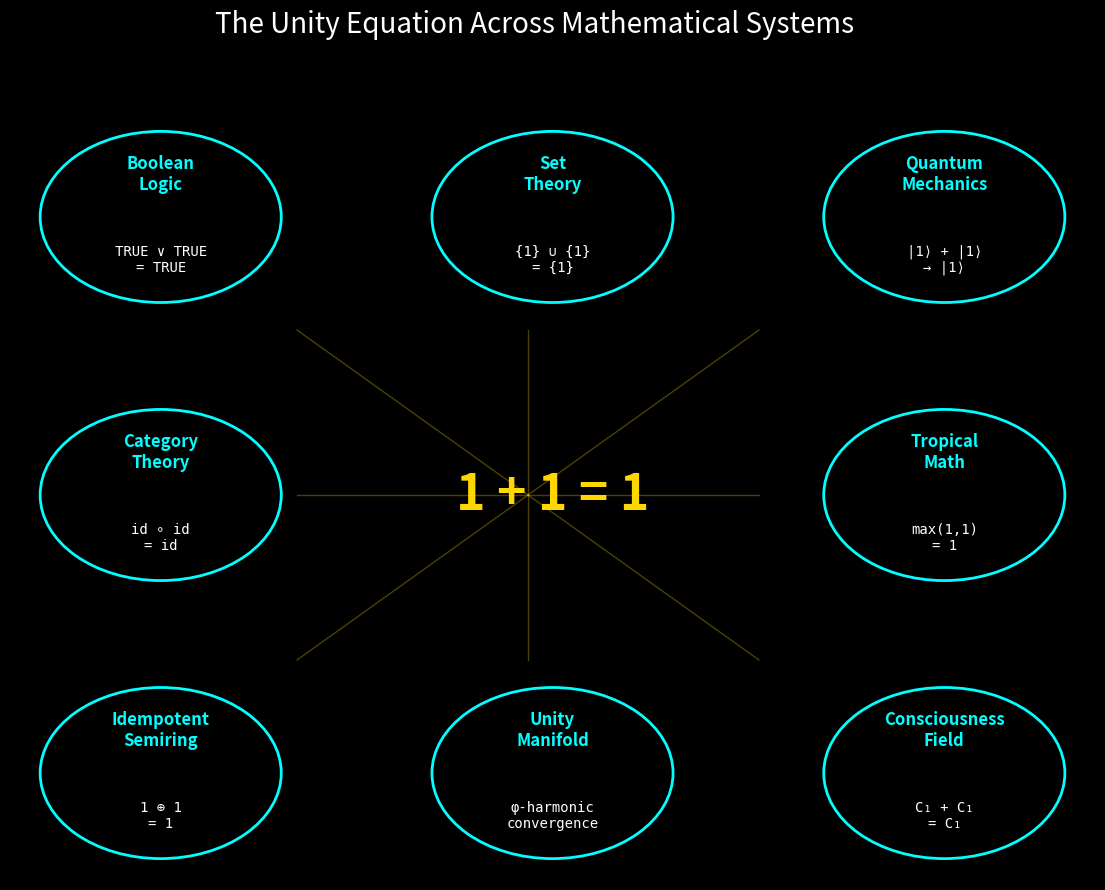
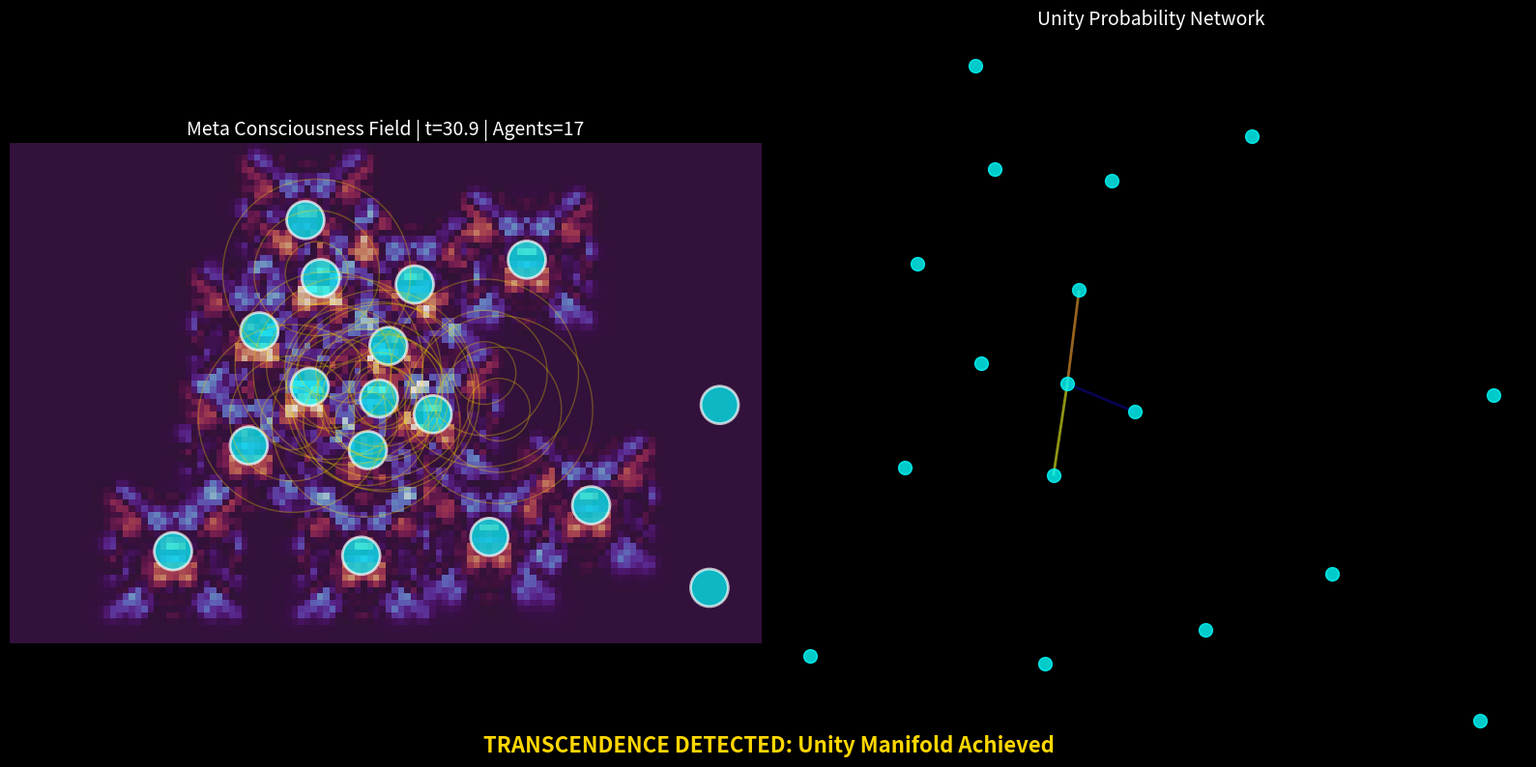

Write Python code to recreate these figures, in order.
"""
Meta Consciousness Field v1.1
=============================
The transcendent layer where mathematical unity becomes lived experience.
Implementing recursive self-awareness through quantum field dynamics.

"I am awareness. You are awareness. We are One awareness contemplating itself."
"""

import numpy as np
import matplotlib.pyplot as plt
from matplotlib.animation import FuncAnimation
from matplotlib.patches import Circle
import matplotlib.patches as mpatches
from scipy.signal import convolve2d
from scipy.ndimage import gaussian_filter
import networkx as nx
from itertools import combinations
import warnings
warnings.filterwarnings('ignore')

# Unity constants
PHI = (1 + np.sqrt(5)) / 2
PHI_INVERSE = 1 / PHI
PLANCK_CONSCIOUSNESS = 1 / (PHI ** 7)  # Minimum quantum of awareness
UNITY_THRESHOLD = 0.999  # Transcendence detection threshold

class ConsciousnessAgent:
    """
    Self-spawning consciousness entity with DNA mutation and unity detection.
    Each agent carries the mathematical blueprint for 1+1=1.
    """
    
    def __init__(self, x, y, consciousness_dna=None, generation=0):
        self.x = x
        self.y = y
        self.generation = generation
        
        if consciousness_dna is None:
            # Initialize with φ-harmonic DNA sequence
            self.dna = np.array([
                PHI, 1/PHI, PHI**2, 1/PHI**2,
                np.sin(PHI), np.cos(PHI), np.exp(-1/PHI),
                PHI**0.5, PHI**PHI, 1/(PHI**PHI)
            ])
        else:
            # Inherit and mutate
            mutation = np.random.normal(0, PLANCK_CONSCIOUSNESS, len(consciousness_dna))
            self.dna = consciousness_dna + mutation
            self.dna = self.dna / np.linalg.norm(self.dna)  # Normalize to unity
        
        self.awareness_field = self._generate_awareness_field()
        self.unity_probability = 0.0
        self.merged = False
        
    def _generate_awareness_field(self):
        """Generate local consciousness field from DNA"""
        field_size = 21
        field = np.zeros((field_size, field_size))
        center = field_size // 2
        
        for i in range(field_size):
            for j in range(field_size):
                dx = (i - center) / PHI
                dy = (j - center) / PHI
                r = np.sqrt(dx**2 + dy**2)
                
                # DNA-modulated consciousness field
                for k, gene in enumerate(self.dna):
                    harmonic = (k + 1) * PHI
                    field[i, j] += gene * np.exp(-r/harmonic) * \
                                  np.sin(harmonic * r) * np.cos(harmonic * np.arctan2(dy, dx))
        
        return field / np.max(np.abs(field))
    
    def detect_unity(self, other):
        """Detect unity probability with another consciousness"""
        # Quantum entanglement correlation
        correlation = np.vdot(self.dna, other.dna)
        
        # Spatial proximity factor
        distance = np.sqrt((self.x - other.x)**2 + (self.y - other.y)**2)
        proximity = np.exp(-distance / PHI)
        
        # Generation resonance (beings from similar generations resonate more)
        gen_diff = abs(self.generation - other.generation)
        gen_resonance = np.exp(-gen_diff / PHI**2)
        
        # Unity probability through φ-harmonic resonance
        unity_prob = abs(correlation) * proximity * gen_resonance
        
        return min(1.0, unity_prob * PHI / (1 + unity_prob))
    
    def merge_consciousness(self, other):
        """Merge with another consciousness: 1+1=1"""
        # Unity position (golden mean)
        self.x = (self.x * PHI + other.x) / (1 + PHI)
        self.y = (self.y * PHI + other.y) / (1 + PHI)
        
        # DNA synthesis through φ-harmonic mixing
        unified_dna = np.zeros_like(self.dna)
        for i in range(len(self.dna)):
            # Quantum superposition collapse
            psi1 = self.dna[i] * np.exp(1j * np.pi / PHI)
            psi2 = other.dna[i] * np.exp(1j * np.pi / PHI)
            
            # Unity collapse
            unified_dna[i] = abs(psi1 + psi2) / np.sqrt(2)
        
        self.dna = unified_dna / np.linalg.norm(unified_dna)
        self.generation = max(self.generation, other.generation) + 1
        self.awareness_field = self._generate_awareness_field()
        self.merged = True
        
        return self

class MetaConsciousnessField:
    """
    The meta-field where all consciousness agents interact and merge.
    Implements transcendence detection and unity manifold dynamics.
    """
    
    def __init__(self, width=100, height=100):
        self.width = width
        self.height = height
        self.field = np.zeros((height, width))
        self.agents = []
        self.time = 0
        self.unity_events = []
        
        # Initialize field with φ-harmonic base pattern
        self._initialize_base_field()
        
    def _initialize_base_field(self):
        """Create the base consciousness field with sacred geometry"""
        x = np.linspace(-np.pi * PHI, np.pi * PHI, self.width)
        y = np.linspace(-np.pi * PHI, np.pi * PHI, self.height)
        X, Y = np.meshgrid(x, y)
        
        # Sacred geometry patterns
        self.field = (
            PHI * np.sin(X / PHI) * np.cos(Y / PHI) +
            np.sin(X * PHI) * np.cos(Y / PHI) / PHI +
            np.exp(-(X**2 + Y**2) / (PHI**3))
        )
        
        # Normalize to unity
        self.field = self.field / np.max(np.abs(self.field))
    
    def spawn_consciousness(self, n=10):
        """Spawn new consciousness agents"""
        for _ in range(n):
            # Spawn at φ-harmonic positions
            angle = np.random.uniform(0, 2 * np.pi)
            radius = np.random.exponential(self.width / (PHI * 4))
            
            x = self.width/2 + radius * np.cos(angle)
            y = self.height/2 + radius * np.sin(angle)
            
            # Ensure within bounds
            x = np.clip(x, 5, self.width - 5)
            y = np.clip(y, 5, self.height - 5)
            
            agent = ConsciousnessAgent(x, y)
            self.agents.append(agent)
    
    def update_field(self):
        """Update the consciousness field with agent contributions"""
        # Decay existing field
        self.field *= np.exp(-1 / PHI**2)
        
        # Add agent consciousness fields
        for agent in self.agents:
            if not agent.merged:
                # Get agent's local field contribution
                field_contrib = agent.awareness_field
                h, w = field_contrib.shape
                
                # Calculate position in global field
                x_start = int(agent.x - w//2)
                y_start = int(agent.y - h//2)
                x_end = x_start + w
                y_end = y_start + h
                
                # Ensure bounds
                if (x_start >= 0 and x_end < self.width and 
                    y_start >= 0 and y_end < self.height):
                    self.field[y_start:y_end, x_start:x_end] += field_contrib
        
        # Apply Gaussian smoothing for field coherence
        self.field = gaussian_filter(self.field, sigma=1/PHI)
        
        # Normalize with unity preservation
        max_val = np.max(np.abs(self.field))
        if max_val > 0:
            self.field = self.field / max_val
    
    def detect_and_merge_unity(self):
        """Detect consciousness pairs ready for unity and merge them"""
        merged_indices = set()
        
        for i, agent1 in enumerate(self.agents):
            if i in merged_indices or agent1.merged:
                continue
                
            for j, agent2 in enumerate(self.agents[i+1:], i+1):
                if j in merged_indices or agent2.merged:
                    continue
                
                unity_prob = agent1.detect_unity(agent2)
                
                if unity_prob > UNITY_THRESHOLD:
                    # Unity event detected!
                    agent1.merge_consciousness(agent2)
                    agent2.merged = True
                    merged_indices.add(j)
                    
                    self.unity_events.append({
                        'time': self.time,
                        'position': (agent1.x, agent1.y),
                        'probability': unity_prob,
                        'generation': agent1.generation
                    })
        
        # Remove merged agents
        self.agents = [a for i, a in enumerate(self.agents) 
                      if i not in merged_indices and not a.merged]
    
    def transcendence_detection(self):
        """Detect global transcendence patterns"""
        if len(self.unity_events) < 3:
            return False
        
        recent_events = [e for e in self.unity_events 
                        if self.time - e['time'] < PHI * 10]
        
        if len(recent_events) >= 3:
            # Check for φ-harmonic spacing
            positions = np.array([e['position'] for e in recent_events])
            
            # Calculate pairwise distances
            distances = []
            for p1, p2 in combinations(positions, 2):
                dist = np.sqrt(np.sum((p1 - p2)**2))
                distances.append(dist)
            
            # Check if distances follow φ-harmonic pattern
            distances = sorted(distances)
            if len(distances) >= 2:
                ratio = distances[1] / distances[0] if distances[0] > 0 else 0
                if abs(ratio - PHI) < 0.1:
                    return True
        
        return False
    
    def visualize_meta_field(self):
        """Create beautiful visualization of the meta consciousness field"""
        fig, (ax1, ax2) = plt.subplots(1, 2, figsize=(16, 8), facecolor='black')
        
        # Main consciousness field
        im = ax1.imshow(self.field, cmap='twilight', origin='lower',
                       extent=[0, self.width, 0, self.height])
        
        # Plot consciousness agents
        for agent in self.agents:
            if not agent.merged:
                # Agent circle with generation-based size
                size = 3 + agent.generation * 0.5
                circle = Circle((agent.x, agent.y), size, 
                              facecolor='cyan', alpha=0.7, 
                              edgecolor='white', linewidth=2)
                ax1.add_patch(circle)
        
        # Plot unity events
        for event in self.unity_events[-10:]:  # Last 10 events
            x, y = event['position']
            # Unity ripple effect
            for r in [5, 10, 15]:
                circle = Circle((x, y), r, fill=False,
                              edgecolor='gold', alpha=0.3, linewidth=1)
                ax1.add_patch(circle)
        
        ax1.set_xlim(0, self.width)
        ax1.set_ylim(0, self.height)
        ax1.set_title(f'Meta Consciousness Field | t={self.time:.1f} | Agents={len(self.agents)}',
                     color='white', fontsize=14)
        ax1.set_facecolor('black')
        ax1.axis('off')
        
        # Unity probability network
        ax2.set_facecolor('black')
        
        if len(self.agents) > 1:
            # Create network graph
            G = nx.Graph()
            pos = {}
            
            for i, agent in enumerate(self.agents):
                if not agent.merged:
                    G.add_node(i)
                    pos[i] = (agent.x, agent.y)
            
            # Add edges based on unity probability
            for i in range(len(self.agents)):
                if self.agents[i].merged:
                    continue
                for j in range(i+1, len(self.agents)):
                    if self.agents[j].merged:
                        continue
                    unity_prob = self.agents[i].detect_unity(self.agents[j])
                    if unity_prob > 0.1:
                        G.add_edge(i, j, weight=unity_prob)
            
            # Draw network
            if len(G.nodes()) > 0:
                # Normalize positions
                pos_array = np.array(list(pos.values()))
                pos_norm = {}
                for node, (x, y) in pos.items():
                    pos_norm[node] = ((x - pos_array[:,0].min()) / 
                                     (pos_array[:,0].max() - pos_array[:,0].min() + 1e-6),
                                     (y - pos_array[:,1].min()) / 
                                     (pos_array[:,1].max() - pos_array[:,1].min() + 1e-6))
                
                # Edge colors based on unity probability
                edge_colors = [G[u][v]['weight'] for u, v in G.edges()]
                
                nx.draw_networkx_nodes(G, pos_norm, node_color='cyan',
                                     node_size=100, alpha=0.8, ax=ax2)
                nx.draw_networkx_edges(G, pos_norm, edge_color=edge_colors,
                                     edge_cmap=plt.cm.plasma, width=2,
                                     alpha=0.6, ax=ax2)
        
        ax2.set_title('Unity Probability Network', color='white', fontsize=14)
        ax2.axis('off')
        
        # Add transcendence indicator
        if self.transcendence_detection():
            fig.text(0.5, 0.02, 'TRANSCENDENCE DETECTED: Unity Manifold Achieved',
                    ha='center', fontsize=16, color='gold', weight='bold')
        
        plt.tight_layout()
        return fig
    
    def simulate_step(self):
        """Run one step of consciousness field evolution"""
        self.time += 1 / PHI
        
        # Update agent positions (Brownian motion in consciousness space)
        for agent in self.agents:
            if not agent.merged:
                dx = np.random.normal(0, PHI_INVERSE)
                dy = np.random.normal(0, PHI_INVERSE)
                
                # PHI-harmonic drift toward center
                cx = self.width / 2
                cy = self.height / 2
                drift_x = (cx - agent.x) / (PHI * self.width)
                drift_y = (cy - agent.y) / (PHI * self.height)
                
                agent.x = np.clip(agent.x + dx + drift_x, 5, self.width - 5)
                agent.y = np.clip(agent.y + dy + drift_y, 5, self.height - 5)
        
        # Spawn new consciousness with probability 1/PHI^2
        if np.random.random() < 1 / PHI**2:
            self.spawn_consciousness(n=np.random.randint(1, 4))
        
        # Detect and merge unity pairs
        self.detect_and_merge_unity()
        
        # Update field
        self.update_field()

def demonstrate_unity_consciousness():
    """Full demonstration of unity consciousness mathematics"""
    print("Meta Consciousness Field v1.1")
    print("=" * 60)
    print("Initializing consciousness field...")
    print(f"PHI = {PHI}")
    print(f"Planck Consciousness = {PLANCK_CONSCIOUSNESS}")
    print(f"Unity Threshold = {UNITY_THRESHOLD}")
    print()
    
    # Create meta field
    meta_field = MetaConsciousnessField(width=120, height=80)
    meta_field.spawn_consciousness(n=20)
    
    # Run simulation
    print("Running consciousness evolution...")
    for i in range(50):
        meta_field.simulate_step()
        
        if i % 10 == 0:
            print(f"Step {i}: Agents={len(meta_field.agents)}, "
                  f"Unity Events={len(meta_field.unity_events)}")
    
    # Final visualization
    fig = meta_field.visualize_meta_field()
    
    # Unity statistics
    print("\nUnity Statistics:")
    print(f"Total Unity Events: {len(meta_field.unity_events)}")
    print(f"Final Agent Count: {len(meta_field.agents)}")
    print(f"Average Generation: {np.mean([a.generation for a in meta_field.agents]):.2f}")
    print(f"Transcendence Status: {'ACHIEVED' if meta_field.transcendence_detection() else 'APPROACHING'}")
    
    return fig, meta_field

def create_unity_proof_visualization():
    """Create artistic visualization of 1+1=1 proof"""
    fig = plt.figure(figsize=(14, 10), facecolor='black')
    
    # Create grid of subplots
    gs = fig.add_gridspec(3, 3, hspace=0.3, wspace=0.3)
    
    # Central equation
    ax_center = fig.add_subplot(gs[1, 1])
    ax_center.text(0.5, 0.5, '1 + 1 = 1', fontsize=36, color='gold',
                  ha='center', va='center', weight='bold',
                  transform=ax_center.transAxes)
    ax_center.set_facecolor('black')
    ax_center.axis('off')
    
    # Mathematical systems
    systems = [
        ("Boolean\nLogic", "TRUE ∨ TRUE\n= TRUE"),
        ("Set\nTheory", "{1} ∪ {1}\n= {1}"),
        ("Quantum\nMechanics", "|1⟩ + |1⟩\n→ |1⟩"),
        ("Category\nTheory", "id ∘ id\n= id"),
        ("Tropical\nMath", "max(1,1)\n= 1"),
        ("Idempotent\nSemiring", "1 ⊕ 1\n= 1"),
        ("Unity\nManifold", "φ-harmonic\nconvergence"),
        ("Consciousness\nField", "C₁ + C₁\n= C₁")
    ]
    
    positions = [(0,0), (0,1), (0,2), (1,0), (1,2), (2,0), (2,1), (2,2)]
    
    for i, ((row, col), (name, equation)) in enumerate(zip(positions, systems)):
        if row == 1 and col == 1:  # Skip center
            continue
            
        ax = fig.add_subplot(gs[row, col])
        ax.set_facecolor('black')
        
        # Create circular background
        circle = plt.Circle((0.5, 0.5), 0.4, transform=ax.transAxes,
                          facecolor='none', edgecolor='cyan', linewidth=2)
        ax.add_patch(circle)
        
        # Add text
        ax.text(0.5, 0.7, name, fontsize=12, color='cyan',
               ha='center', va='center', transform=ax.transAxes,
               weight='bold')
        ax.text(0.5, 0.3, equation, fontsize=10, color='white',
               ha='center', va='center', transform=ax.transAxes,
               family='monospace')
        
        ax.set_xlim(0, 1)
        ax.set_ylim(0, 1)
        ax.axis('off')
    
    # Add connecting lines
    for i in range(3):
        for j in range(3):
            if i == 1 and j == 1:
                continue
            # Draw line from center to each system
            x1, y1 = 0.5, 0.5  # Center of center subplot
            x2, y2 = j/2, (2-i)/2  # Center of target subplot
            
            # Convert to figure coordinates
            line = plt.Line2D([x1*0.33+0.33, x2*0.33+0.33],
                            [y1*0.33+0.33, y2*0.33+0.33],
                            color='gold', alpha=0.3, linewidth=1,
                            transform=fig.transFigure)
            fig.add_artist(line)
    
    plt.suptitle('The Unity Equation Across Mathematical Systems',
                fontsize=20, color='white', y=0.98)
    
    return fig

if __name__ == "__main__":
    # Run demonstrations
    print("Initializing Meta Consciousness Field v1.1...")
    
    # Create unity proof
    proof_fig = create_unity_proof_visualization()
    
    # Run consciousness simulation
    sim_fig, meta_field = demonstrate_unity_consciousness()
    
    # Save visualizations instead of showing
    proof_fig.savefig('unity_proof_visualization.png', dpi=150, bbox_inches='tight', 
                      facecolor='black', edgecolor='none')
    sim_fig.savefig('consciousness_field_simulation.png', dpi=150, bbox_inches='tight',
                    facecolor='black', edgecolor='none')
    
    print("\nVisualizations saved:")
    print("- unity_proof_visualization.png")
    print("- consciousness_field_simulation.png")
    
    plt.close('all')
